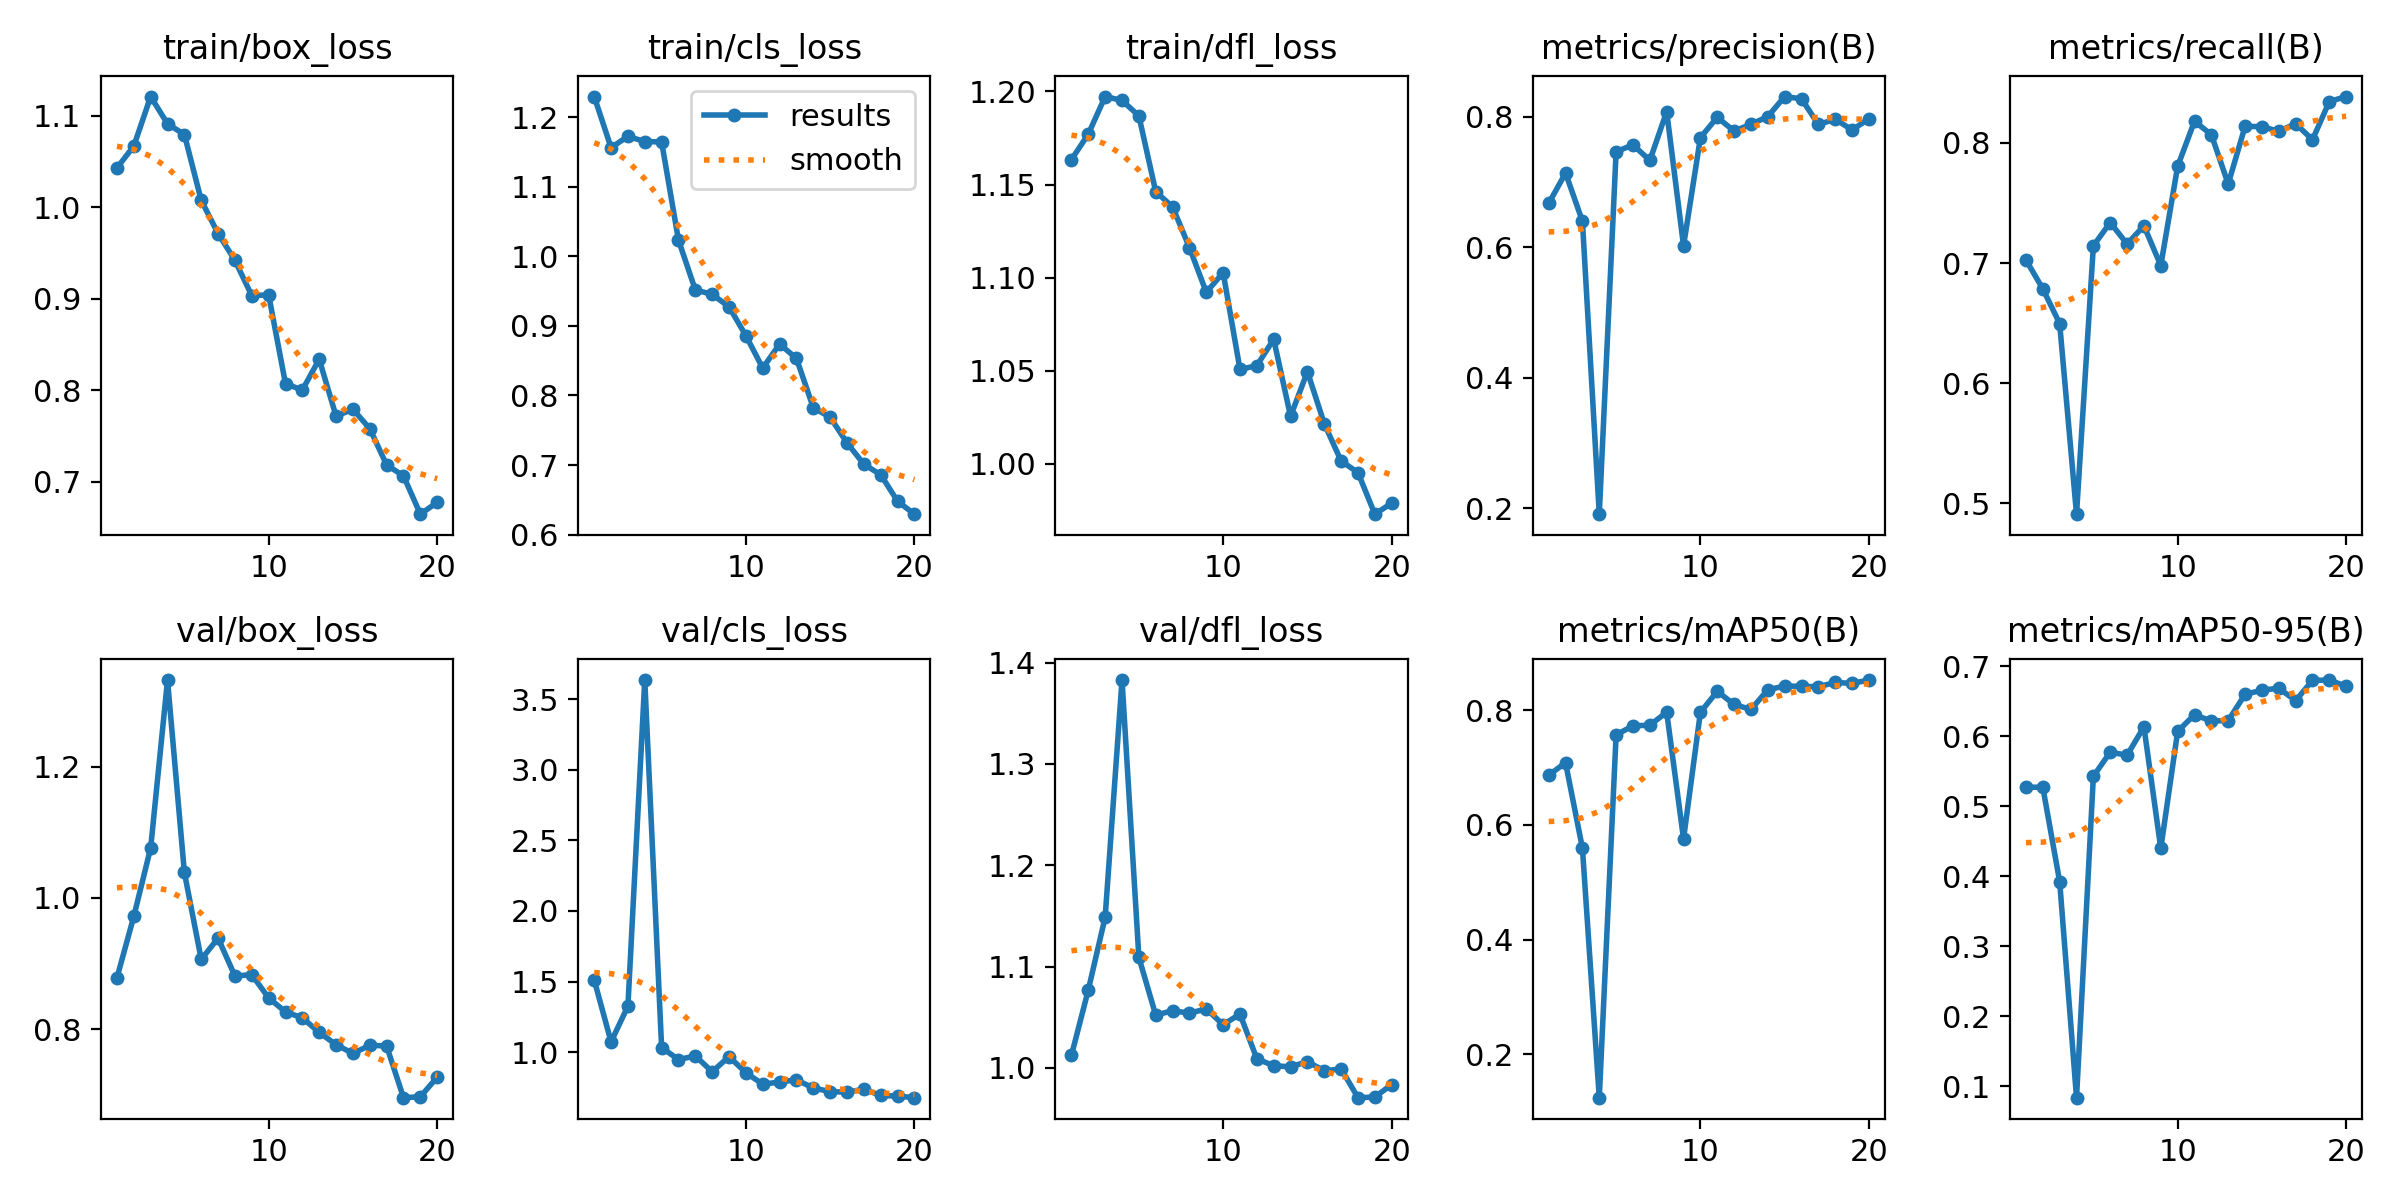

The file beside this chart, header and first rows:
epoch, time, train/box_loss, train/cls_loss, train/dfl_loss, metrics/precision(B), metrics/recall(B), metrics/mAP50(B), metrics/mAP50-95(B), val/box_loss, val/cls_loss, val/dfl_loss, lr/pg0, lr/pg1, lr/pg2
1, 106.2, 1.043, 1.23, 1.163, 0.6673, 0.7026, 0.6869, 0.5272, 0.8782, 1.511, 1.012, 0.0006589, 0.0006589, 0.0006589
2, 210.3, 1.067, 1.156, 1.177, 0.7138, 0.6786, 0.7084, 0.5272, 0.9719, 1.072, 1.077, 0.00126, 0.00126, 0.00126
3, 323.3, 1.121, 1.172, 1.197, 0.6401, 0.6497, 0.5597, 0.3924, 1.076, 1.326, 1.149, 0.001795, 0.001795, 0.001795
4, 425.6, 1.091, 1.165, 1.195, 0.1912, 0.491, 0.1247, 0.08356, 1.333, 3.637, 1.383, 0.001703, 0.001703, 0.001703
5, 535.3, 1.079, 1.164, 1.187, 0.7464, 0.7144, 0.7571, 0.5429, 1.039, 1.032, 1.109, 0.001604, 0.001604, 0.001604
6, 645.2, 1.007, 1.023, 1.146, 0.757, 0.7338, 0.7729, 0.5774, 0.9064, 0.9469, 1.052, 0.001505, 0.001505, 0.001505
7, 755.6, 0.9712, 0.9517, 1.138, 0.733, 0.7159, 0.7738, 0.5729, 0.9387, 0.9728, 1.056, 0.001406, 0.001406, 0.001406
8, 865.7, 0.9419, 0.9454, 1.116, 0.808, 0.731, 0.7966, 0.6136, 0.881, 0.8603, 1.054, 0.001307, 0.001307, 0.001307
9, 976.4, 0.9033, 0.9274, 1.092, 0.6021, 0.6979, 0.5757, 0.4398, 0.8829, 0.9679, 1.058, 0.001208, 0.001208, 0.001208
10, 1086, 0.9043, 0.886, 1.103, 0.768, 0.7806, 0.7963, 0.607, 0.8475, 0.8538, 1.043, 0.001109, 0.001109, 0.001109
11, 1195, 0.8071, 0.8394, 1.051, 0.7992, 0.818, 0.833, 0.6309, 0.8262, 0.7721, 1.053, 0.00101, 0.00101, 0.00101
12, 1306, 0.8003, 0.8739, 1.053, 0.778, 0.8069, 0.8101, 0.6218, 0.817, 0.788, 1.009, 0.000911, 0.000911, 0.000911
13, 1415, 0.8339, 0.8533, 1.067, 0.7884, 0.7659, 0.8013, 0.6226, 0.795, 0.8032, 1.002, 0.000812, 0.000812, 0.000812
14, 1521, 0.7717, 0.7824, 1.026, 0.8003, 0.8138, 0.8357, 0.6599, 0.7762, 0.7454, 1.001, 0.000713, 0.000713, 0.000713
15, 1625, 0.7792, 0.7688, 1.05, 0.8309, 0.8136, 0.8421, 0.6659, 0.7628, 0.7199, 1.006, 0.000614, 0.000614, 0.000614
16, 1728, 0.7581, 0.7319, 1.022, 0.8274, 0.8097, 0.8417, 0.6687, 0.7753, 0.7156, 0.997, 0.000515, 0.000515, 0.000515
17, 1832, 0.7184, 0.7012, 1.002, 0.7882, 0.816, 0.8409, 0.651, 0.7742, 0.7368, 0.9989, 0.000416, 0.000416, 0.000416
18, 1935, 0.7065, 0.6861, 0.9953, 0.7962, 0.8027, 0.8484, 0.6799, 0.6953, 0.6923, 0.9705, 0.000317, 0.000317, 0.000317
19, 2037, 0.6646, 0.648, 0.973, 0.7798, 0.8345, 0.8468, 0.6804, 0.6967, 0.688, 0.9711, 0.000218, 0.000218, 0.000218
20, 2139, 0.6776, 0.6294, 0.9789, 0.797, 0.8386, 0.8526, 0.6715, 0.7266, 0.6767, 0.9835, 0.000119, 0.000119, 0.000119
